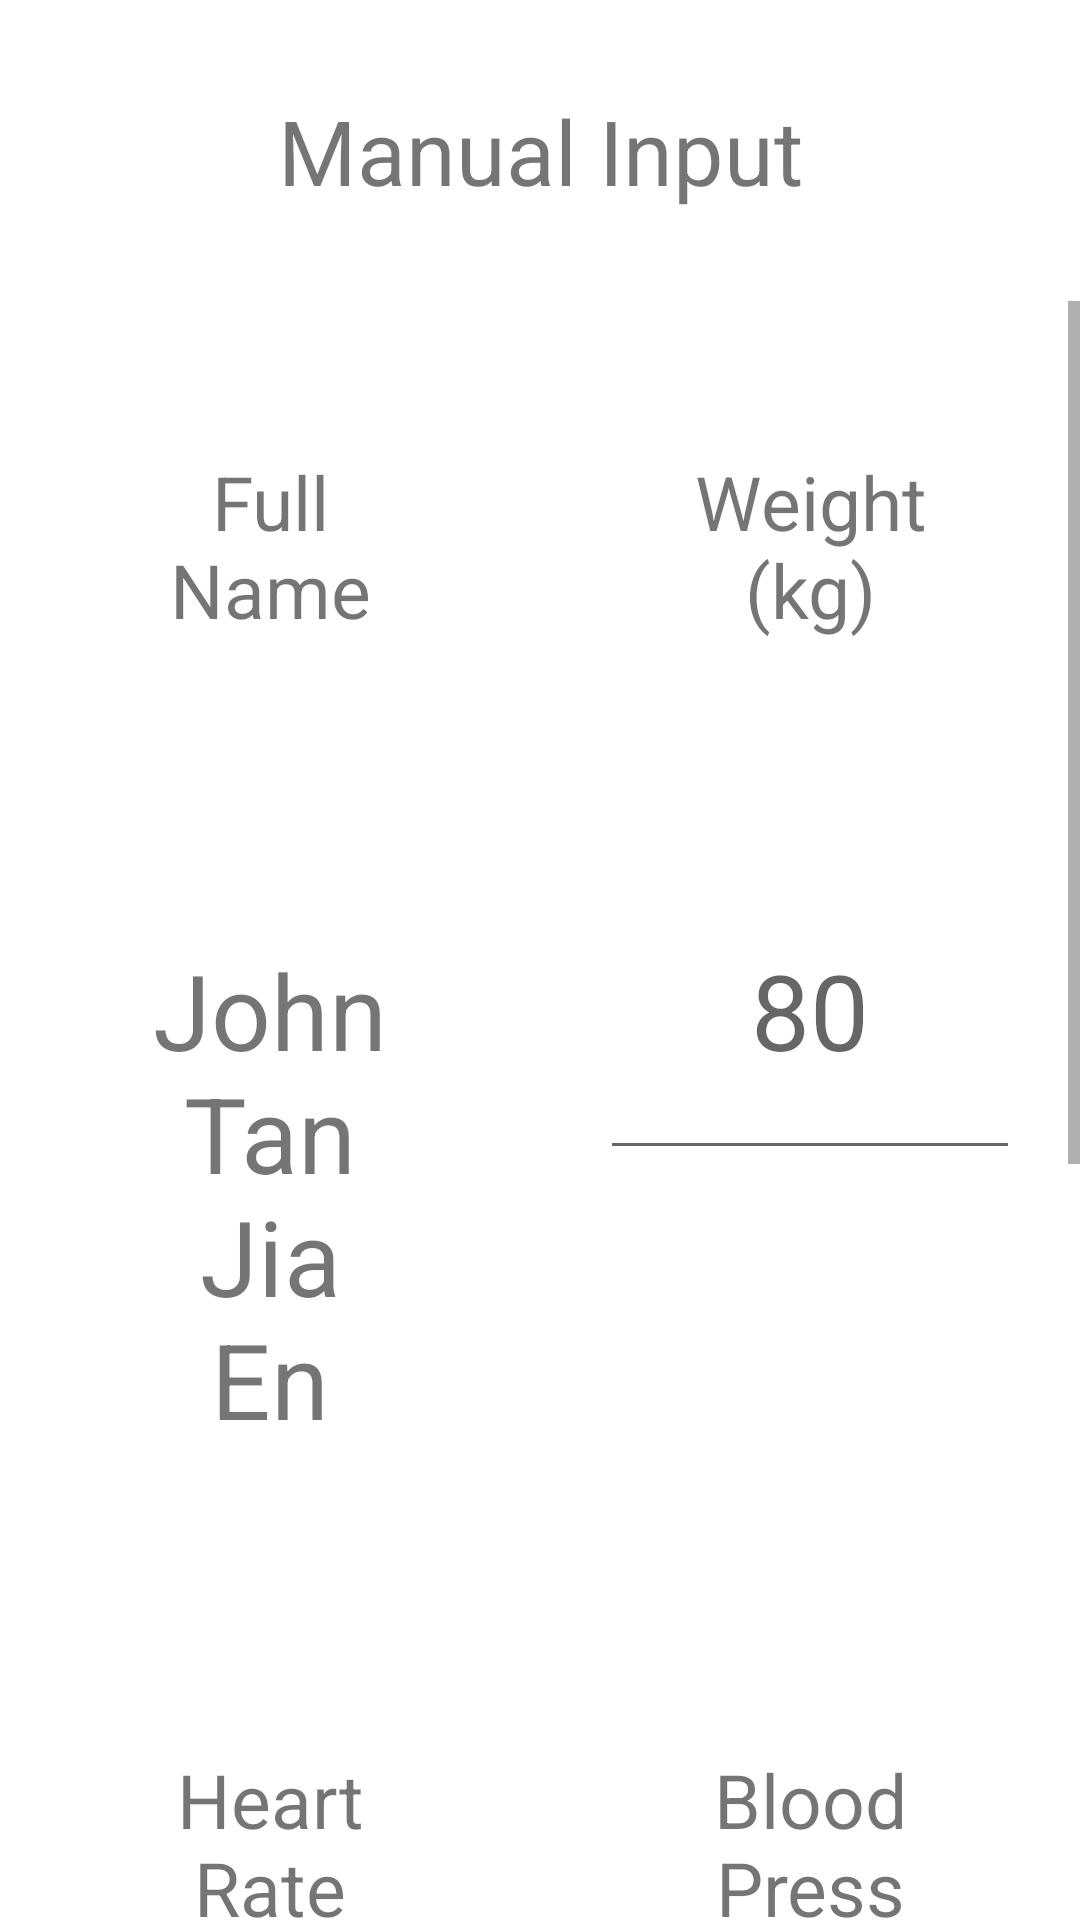

Layout XML and referenced resources for this Android screen:
<!-- AndroidManifest.xml: application theme Theme.ImOKApp -->
<!-- res/layout/activity_manual_input.xml -->
<?xml version="1.0" encoding="utf-8"?>
<LinearLayout xmlns:android="http://schemas.android.com/apk/res/android"
    xmlns:app="http://schemas.android.com/apk/res-auto"
    xmlns:tools="http://schemas.android.com/tools"
    android:layout_width="match_parent"
    android:layout_height="match_parent"
    tools:context=".ManualInput"
    android:orientation="vertical">

    <TextView
        android:id="@+id/manualInputTV"
        android:gravity="center"
        android:padding="30dp"
        android:layout_width="match_parent"
        android:layout_height="wrap_content"
        android:textSize="30dp"
        android:text="Manual Input"/>

    <ScrollView
        android:layout_width="match_parent"
        android:layout_height="match_parent">

        <LinearLayout
            android:orientation="vertical"
            android:layout_width="match_parent"
            android:layout_height="wrap_content">

            <LinearLayout
                android:weightSum="1"
                android:orientation="horizontal"
                android:layout_width="match_parent"
                android:layout_height="match_parent">

                <TextView
                    android:id="@+id/fullNameTV"
                    android:gravity="center"
                    android:padding="30dp"
                    android:layout_margin="20dp"
                    android:layout_weight="0.5"
                    android:layout_width="0dp"
                    android:layout_height="wrap_content"
                    android:textSize="25dp"
                    android:text="Full Name"/>

                <TextView
                    android:id="@+id/weightTV"
                    android:gravity="center"
                    android:padding="30dp"
                    android:layout_margin="20dp"
                    android:layout_weight="0.5"
                    android:layout_width="0dp"
                    android:layout_height="wrap_content"
                    android:textSize="25dp"
                    android:text="Weight (kg)"/>

            </LinearLayout>

            <LinearLayout
                android:weightSum="1"
                android:orientation="horizontal"
                android:layout_width="match_parent"
                android:layout_height="wrap_content">

                <TextView
                    android:id="@+id/fullNameText"
                    android:gravity="center"
                    android:padding="30dp"
                    android:layout_margin="20dp"
                    android:layout_weight="0.5"
                    android:layout_width="0dp"
                    android:layout_height="wrap_content"
                    android:textSize="35dp"
                    android:text="John Tan Jia En"/>

                <EditText
                    android:id="@+id/weightET"
                    android:gravity="center"
                    android:padding="30dp"
                    android:layout_margin="20dp"
                    android:layout_weight="0.5"
                    android:layout_width="0dp"
                    android:layout_height="wrap_content"
                    android:textSize="35dp"
                    android:hint="80"/>

            </LinearLayout>

            <LinearLayout
                android:weightSum="1"
                android:orientation="horizontal"
                android:layout_width="match_parent"
                android:layout_height="match_parent">

                <TextView
                    android:id="@+id/heartRateTV"
                    android:gravity="center"
                    android:padding="30dp"
                    android:layout_margin="20dp"
                    android:layout_weight="0.5"
                    android:layout_width="0dp"
                    android:layout_height="wrap_content"
                    android:textSize="25dp"
                    android:text="Heart Rate (bpm)"/>

                <TextView
                    android:id="@+id/bloodPressureTV"
                    android:gravity="center"
                    android:padding="30dp"
                    android:layout_margin="20dp"
                    android:layout_weight="0.5"
                    android:layout_width="0dp"
                    android:layout_height="wrap_content"
                    android:textSize="25dp"
                    android:text="Blood Pressure (mmHg)"/>

            </LinearLayout>

            <LinearLayout
                android:weightSum="1"
                android:orientation="horizontal"
                android:layout_width="match_parent"
                android:layout_height="wrap_content">

                <EditText
                    android:id="@+id/heartRateET"
                    android:gravity="center"
                    android:padding="30dp"
                    android:layout_marginTop="20dp"
                    android:layout_marginBottom="20dp"
                    android:layout_marginLeft="20dp"
                    android:layout_marginRight="50dp"
                    android:layout_weight="0.5"
                    android:layout_width="0dp"
                    android:layout_height="wrap_content"
                    android:textSize="35dp"
                    android:hint="75"/>

                <LinearLayout
                    android:id="@+id/bloodPressureLL"
                    android:layout_width="0dp"
                    android:layout_height="wrap_content"
                    android:layout_weight="0.5"
                    android:orientation="horizontal">
                    <EditText
                        android:id="@+id/bloodPressureSystolicET"
                        android:gravity="center"
                        android:padding="30dp"
                        android:layout_margin="20dp"
                        android:layout_weight="0.45"
                        android:layout_width="0dp"
                        android:layout_height="wrap_content"
                        android:textSize="35dp"
                        android:hint="120"/>
                    <TextView
                        android:id="@+id/bloodPressureSeparator"
                        android:layout_width="0dp"
                        android:layout_height="wrap_content"
                        android:layout_weight="0.1"
                        android:gravity="center_horizontal"
                        android:layout_gravity="bottom"
                        android:layout_marginBottom="24dp"
                        android:textSize="50dp"
                        android:text="/"/>
                    <EditText
                        android:id="@+id/bloodPressureDiastolicET"
                        android:gravity="center"
                        android:padding="30dp"
                        android:layout_margin="20dp"
                        android:layout_weight="0.45"
                        android:layout_width="0dp"
                        android:layout_height="wrap_content"
                        android:textSize="40dp"
                        android:hint="80"/>
                </LinearLayout>

            </LinearLayout>

            <LinearLayout
                android:weightSum="1"
                android:orientation="horizontal"
                android:layout_width="match_parent"
                android:layout_height="match_parent">

                <Button
                    android:id="@+id/saveBtn"
                    android:padding="35dp"
                    android:layout_margin="20dp"
                    android:layout_weight="0.5"
                    android:layout_width="match_parent"
                    android:layout_height="wrap_content"
                    android:text="Save"
                    android:textColor="@color/white"
                    android:backgroundTint="#00A31A"/>

                <Button
                    android:id="@+id/cancelBtn"
                    android:padding="35dp"
                    android:layout_margin="20dp"
                    android:layout_weight="0.5"
                    android:layout_width="match_parent"
                    android:layout_height="wrap_content"
                    android:text="Cancel"
                    android:textColor="@color/black"
                    android:backgroundTint="#D9D9D9"/>

            </LinearLayout>

        </LinearLayout>

    </ScrollView>

</LinearLayout>
<!-- resources referenced by this layout -->
<resources>
  <color name="black">#FF000000</color>
  <color name="white">#FFFFFFFF</color>
  <style name="Theme.ImOKApp" parent="Theme.MaterialComponents.DayNight.NoActionBar">
          
          <item name="colorPrimary">@color/purple_500</item>
          <item name="colorPrimaryVariant">@color/purple_700</item>
          <item name="colorOnPrimary">@color/white</item>
          
          <item name="colorSecondary">@color/teal_200</item>
          <item name="colorSecondaryVariant">@color/teal_700</item>
          <item name="colorOnSecondary">@color/black</item>
          
          <item name="android:statusBarColor" tools:targetApi="l">?attr/colorPrimaryVariant</item>
          
      </style>
  <color name="purple_500">#FF6200EE</color>
  <color name="purple_700">#FF3700B3</color>
  <color name="teal_200">#FF03DAC5</color>
  <color name="teal_700">#FF018786</color>
</resources>
